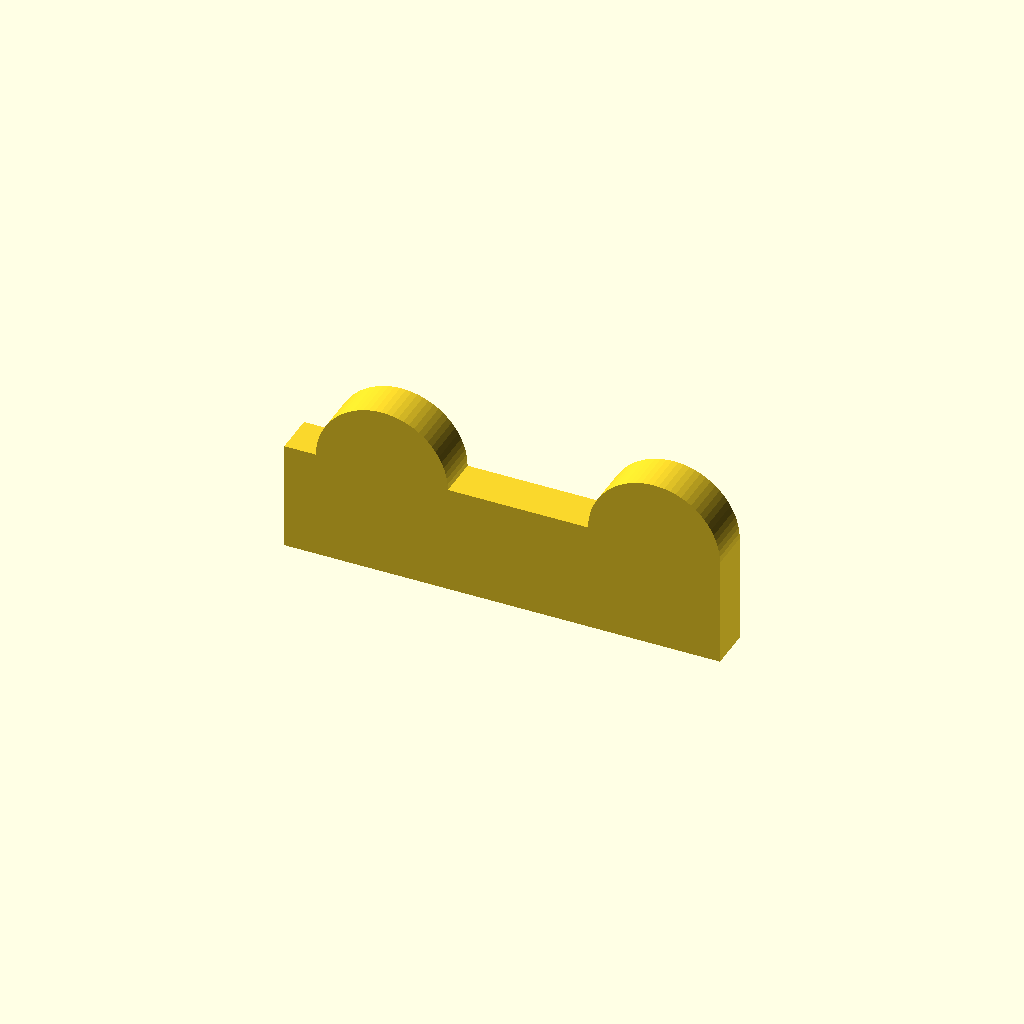
Cell 1: the model at its default parameters.
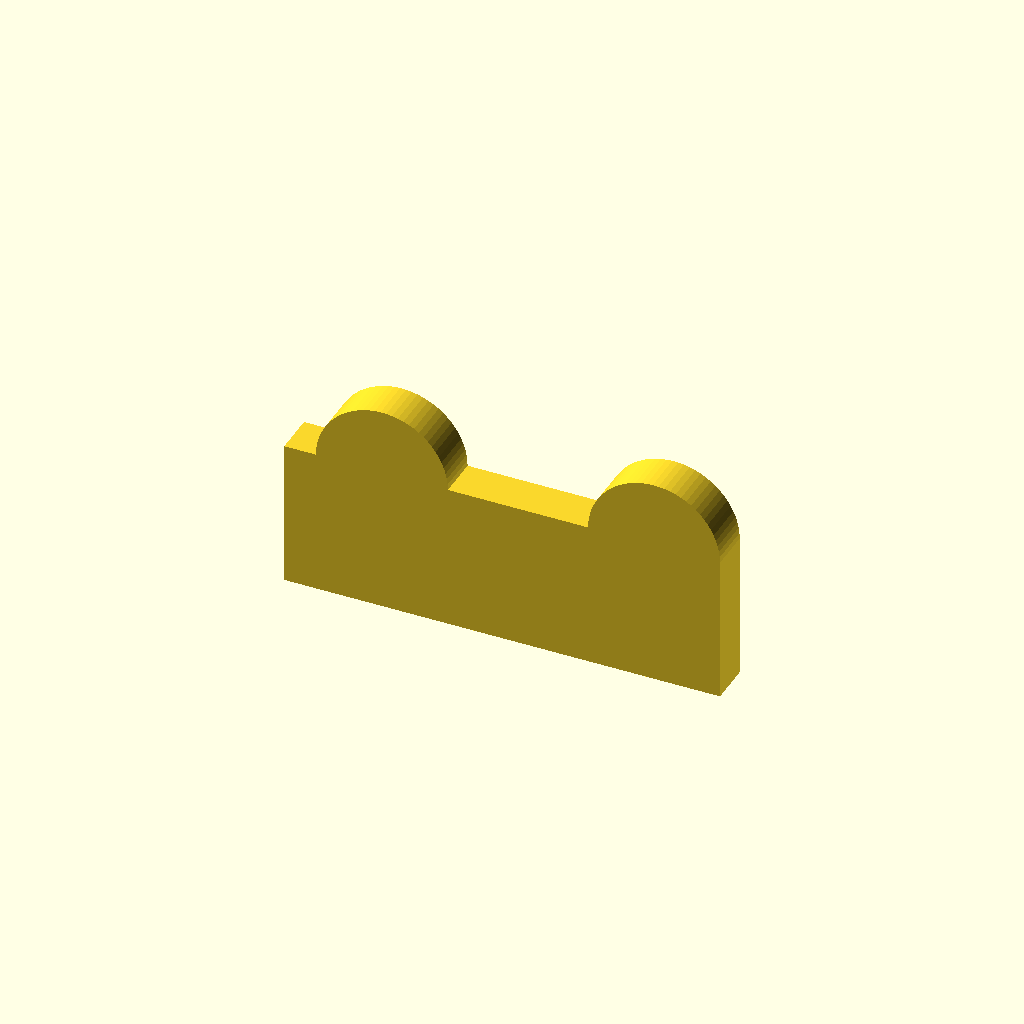
Cell 2 — leadingEdge set to 5, the other parameters unchanged.
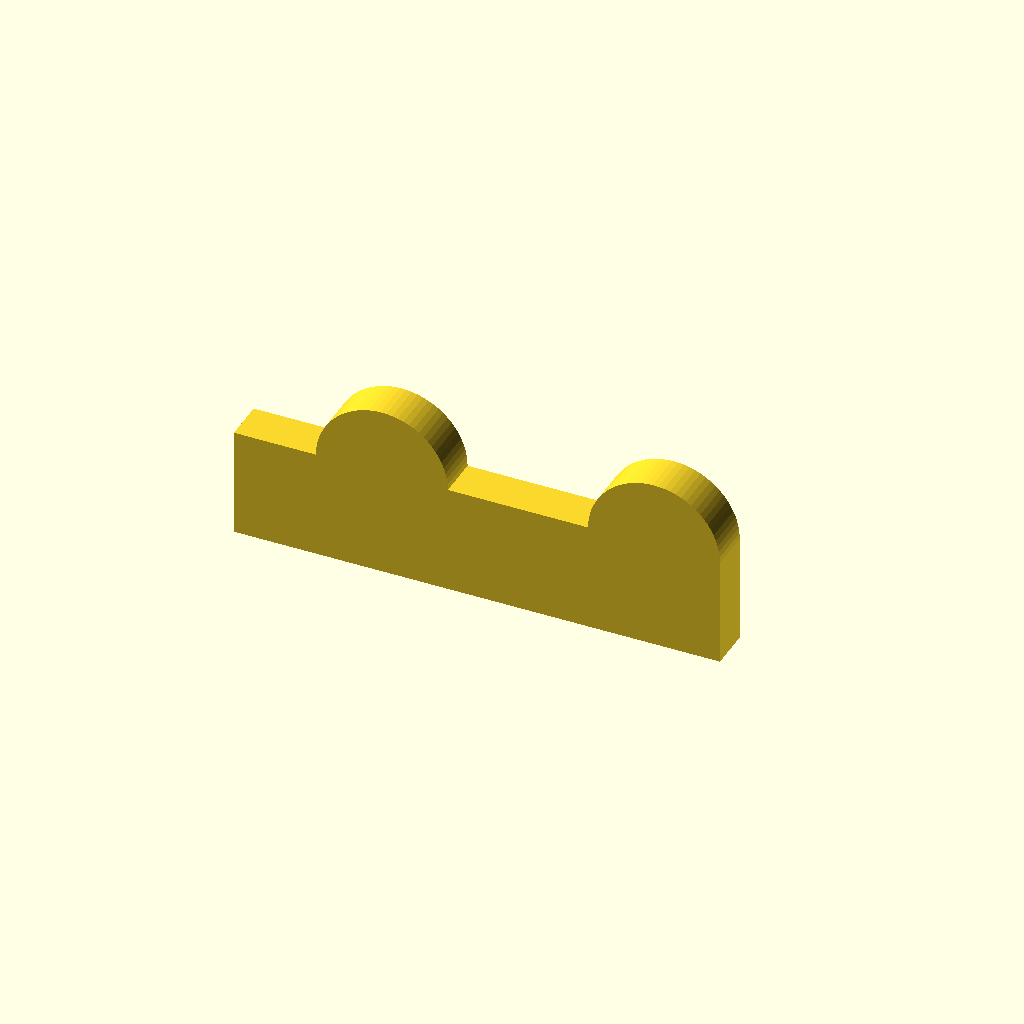
Cell 3: the same model with flankEdge = 5.
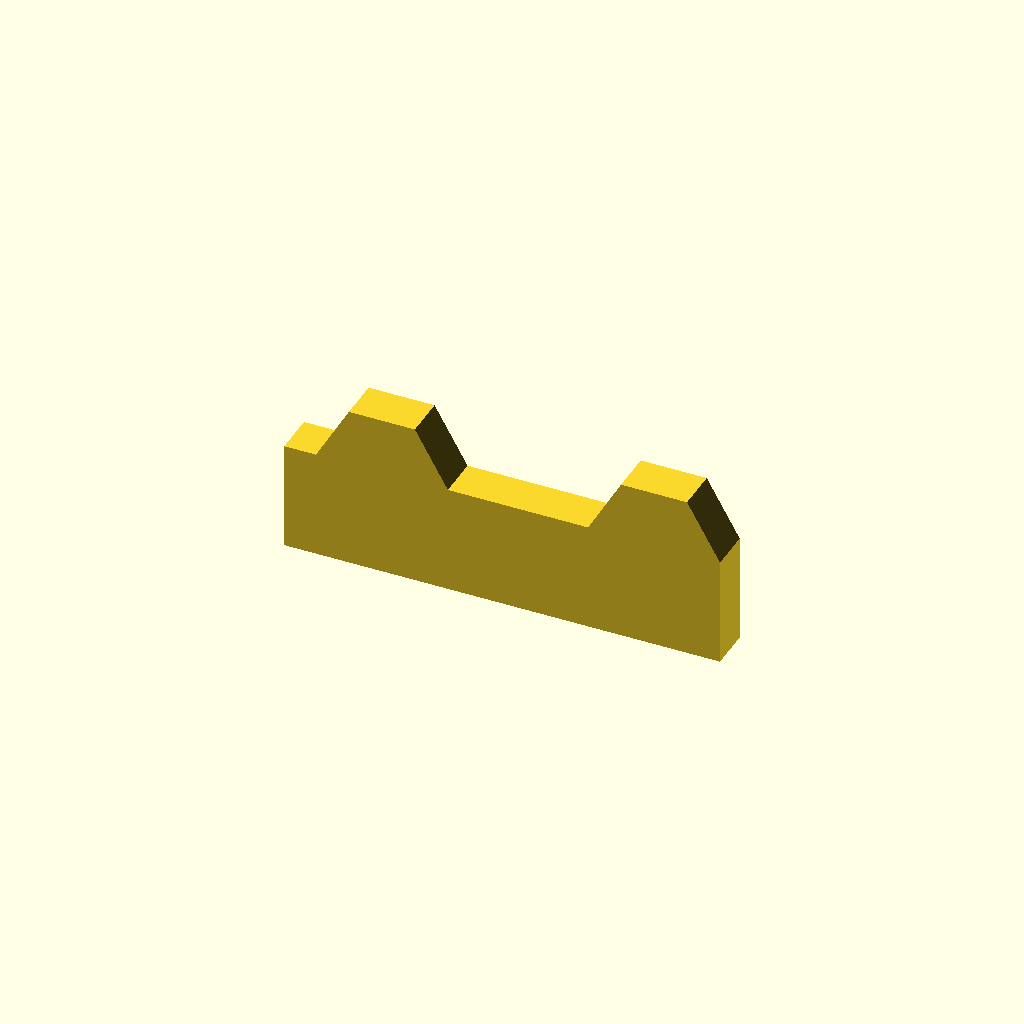
Cell 4 — fa0 set to 60, the other parameters unchanged.
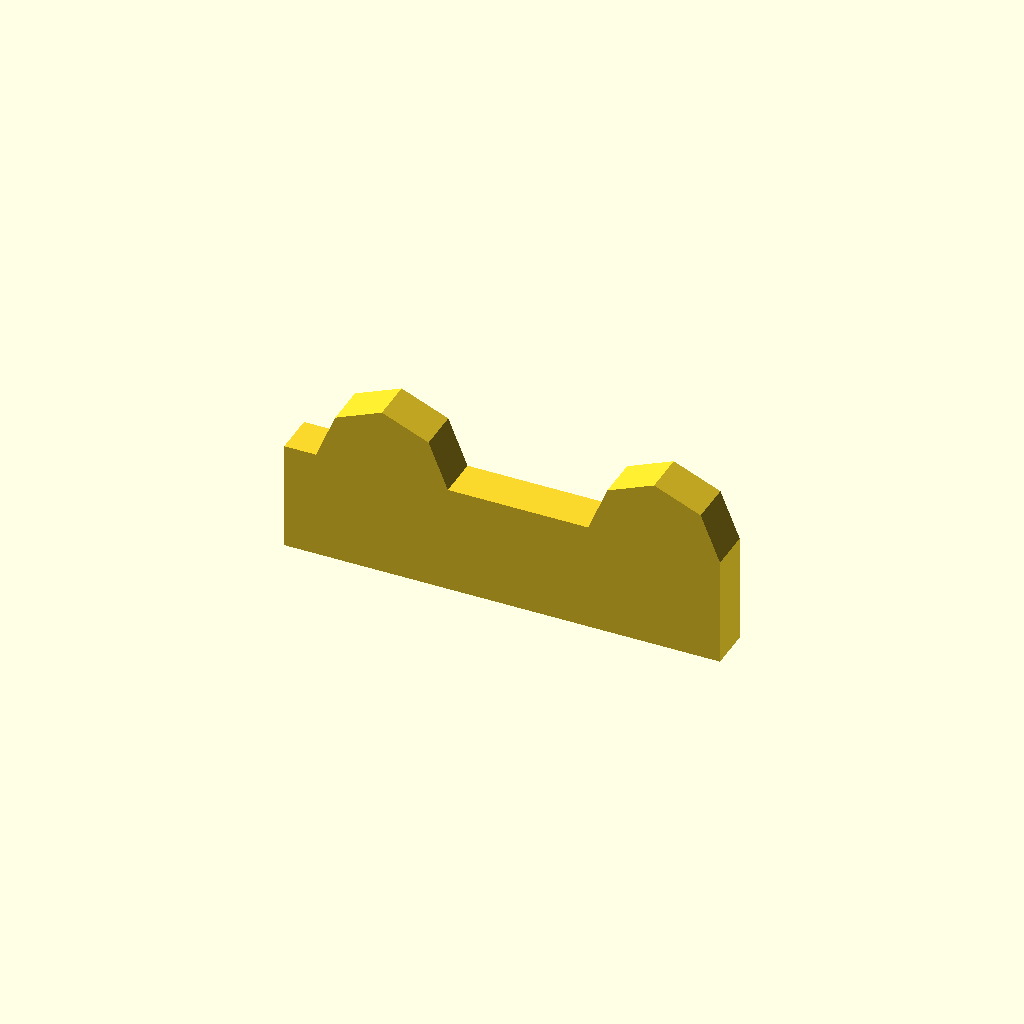
Cell 5: fs0 = 4 (everything else at default).
One fixed orthographic camera (rotation 55°, 0°, 25°; colour scheme Cornfield) for every cell.
Source of the model, Intermediate/03_Intermediate.scad:
// Copyright (C) 2025 Arif K. Rafiq
// This program is free software: you can redistribute it and/or modify
// it under the terms of the GNU General Public License as published by
// the Free Software Foundation, either version 3 of the License, or
// (at your option) any later version.

// This program is distributed in the hope that it will be useful,
// but WITHOUT ANY WARRANTY; without even the implied warranty of
// MERCHANTABILITY or FITNESS FOR A PARTICULAR PURPOSE.  See the
// GNU General Public License for more details.

// You should have received a copy of the GNU General Public License
// along with this file.  If not, see <https://www.gnu.org/licenses/>,
// or write to: license@temperedoptimism.com


/* 
(b)readth       :(w)est (X-)   (c)enter (X0) (e)east (X+)
Vectors (v)     :(x), (y), (z)
Thicknesses (t) : Thicknesses to resolve 3D printer limits or rendering issues.
Proportion (p)  : container for grouping (r)adius and (i)ntensity into a singl 2d vector acccessed using .x and .y respectively
*/

// Fixed in example3.scad       // Set limits in customizer
/* [Thicknesses (x),(y),(z)] */
tFitGap = [0.16, 0.16, 0.16];   //[0.00:0.01:0.64] 
tWallMin = [0.40, 0.40, 0.16];  //[0.16:0.08:1.60] 
/* [Proportional (x):(Radius, (y):(i)ntensity] */
pHexSink = [3.5, 2.3];          //[0.10:0.02:20.00] 
/* [2D vectors (x), (y)] */
vTerminalW = [5.0, 5.0];        //[0.00:0.10:100] 
vTerminalE = [23.4, 5.0];       //[0.00:0.10:100] 
/* [Scalars] */
leadingEdge = 2.4; //[0.8:0.4:5.0]
flankEdge = 1.6; //[0.8:0.4:5.0]
bBoard = 28.4; //[20:0.1:100.0]
/* [Special ] */
fa0 = 4.0;     //[1:1:60]  
fs0 = 0.4;     //[0.1:0.1:4.0]  
fx0 = 3;       //[1,2,3,4,5,6,7,8,9,10]
/* [Hidden] */ 
tEps=0.01; 

/* Calucualted at run time. */
pHexSurround = [pHexSink.x + (tWallMin.x * 2) + tFitGap.x, pHexSink.y + tWallMin.y + tFitGap.y];

//30.00-35.00 Circles, Also look at the customizer!!
// Rotate
rotate([90,0,0]){
  difference(){

    linear_extrude(pHexSurround.y, convexity=fx0){ 
      polygon([[vTerminalW.x + pHexSurround.x, vTerminalW.y],
              [ vTerminalW.x + pHexSurround.x, -leadingEdge],
              [-flankEdge, -leadingEdge],       
              [-flankEdge, vTerminalW.y]]);
      translate(vTerminalW)  circle(pHexSurround.x, $fa=fa0, $fs=fs0);
      polygon([[vTerminalE.x + pHexSurround.x, vTerminalE.y],
              [ vTerminalE.x + pHexSurround.x, -leadingEdge],
              [-flankEdge, -leadingEdge],       
              [-flankEdge, vTerminalE.y]]); 
      translate(vTerminalE)  circle(pHexSurround.x, $fa=fa0, $fs=fs0 );
    }
    //hex pocket
    // Solve Conflicting bodies                       
    translate([0,0, -tEps]) linear_extrude(pHexSink.y + tFitGap.y, convexity=fx0){
      translate(vTerminalW)  rotate([0,0,30]) circle(pHexSink.x + tFitGap.y, $fn=6);
      translate(vTerminalE)  rotate([0,0,30]) circle(pHexSink.x + tFitGap.y, $fn=6);
    }
  }
}
Parameter table extracted from the source (name, type, default, range or options):
tFitGap: vector, default [0.16, 0.16, 0.16], range 0 to 0.64, step 0.01
tWallMin: vector, default [0.4, 0.4, 0.16], range 0.16 to 1.6, step 0.08
pHexSink: vector, default [3.5, 2.3], range 0.1 to 20, step 0.02
vTerminalW: vector, default [5, 5], range 0 to 100, step 0.1
vTerminalE: vector, default [23.4, 5], range 0 to 100, step 0.1
leadingEdge: number, default 2.4, range 0.8 to 5, step 0.4
flankEdge: number, default 1.6, range 0.8 to 5, step 0.4
bBoard: number, default 28.4, range 20 to 100, step 0.1
fa0: number, default 4, range 1 to 60, step 1
fs0: number, default 0.4, range 0.1 to 4, step 0.1
fx0: number, default 3, options 1, 2, 3, 4, 5, 6, 7, 8, 9, 10
